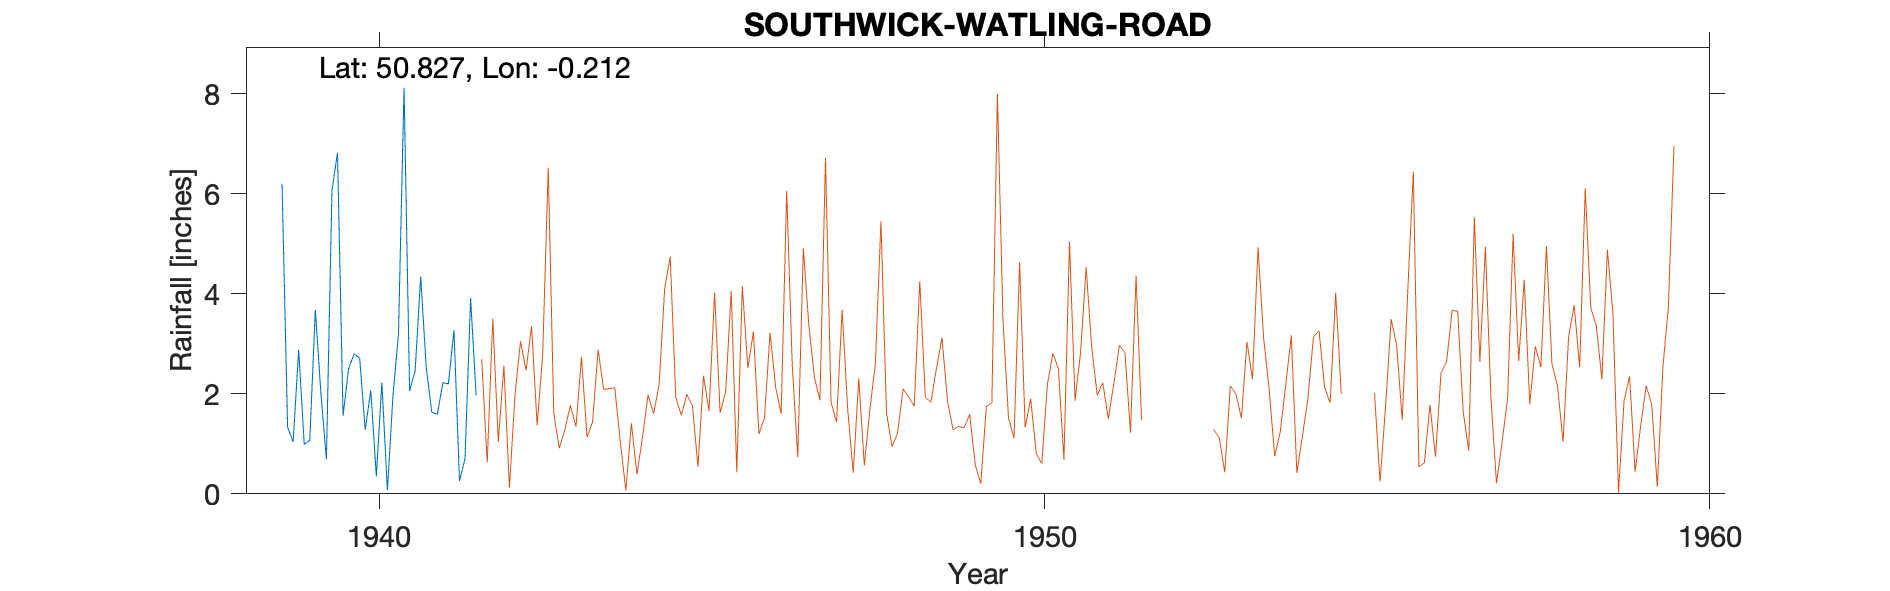

The file beside this chart, header and first rows:
SOUTHWICK-WATLING-ROAD (PORTSLADE-CHAMON…, , , , , , , , , , , , , , , , , , , , 
Grid ref, TQ260046, Long, -0.2123, Lat, 50.83, Elevation, 10, ft, , , , , , , , , , , , 
Station no, 477/7, , , , , , , , , , , , , , , , , , , 
, 1931, 1932, 1933, 1934, 1935, 1936, 1937, 1938, 1939, 1940, 1941, 1942, 1943, 1944, 1945, 1946, 1947, 1948, 1949, 1950
January, , , , , , , , , 6.2, 2.5, 2.46, , , , , , , , , 
February, , , , , , , , , 1.33, 2.8, 4.34, , , , , , , , , 
March, , , , , , , , , 1.04, 2.71, 2.53, , , , , , , , , 
April, , , , , , , , , 2.88, 1.28, 1.63, , , , , , , , , 
May, , , , , , , , , 0.99, 2.07, 1.59, , , , , , , , , 
June, , , , , , , , , 1.07, 0.35, 2.22, , , , , , , , , 
July, , , , , , , , , 3.68, 2.22, 2.2, , , , , , , , , 
August, , , , , , , , , 2.02, 0.07, 3.27, , , , , , , , , 
September, , , , , , , , , 0.69, 1.96, 0.26, , , , , , , , , 
October, , , , , , , , , 6.06, 3.21, 0.71, , , , , , , , , 
November, , , , , , , , , 6.82, 8.12, 3.91, , , , , , , , , 
December, , , , , , , , , 1.56, 2.06, 1.97, , , , , , , , , 
Total, , , , , , , , , 34.34, 29.35, 27.09, , , , , , , , , 
Location by distance and direction from …, , , , , , , , , , , , , , , , , , , , 
